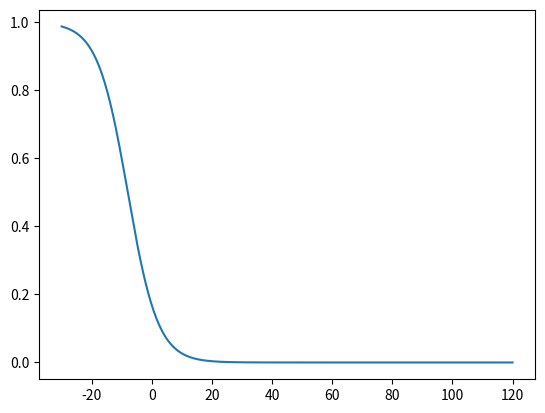

Write Python code to recreate this figure.
import numpy as np
import matplotlib.pyplot as plt
import math

#Formulae g(t)
emp = []
Thre = np.linspace(-30,120,500)

for xxxx in Thre:
    emp.append((1-(1/(1+math.exp(-(xxxx+8)/5)))))

plt.plot(Thre,emp)
plt.show()
fileID = open("Values_T_TrueAWGN_Congr_-5dB.txt","w")
for i in emp:
    fileID.write(str(i))
    fileID.write("\n")
fileID.close()
